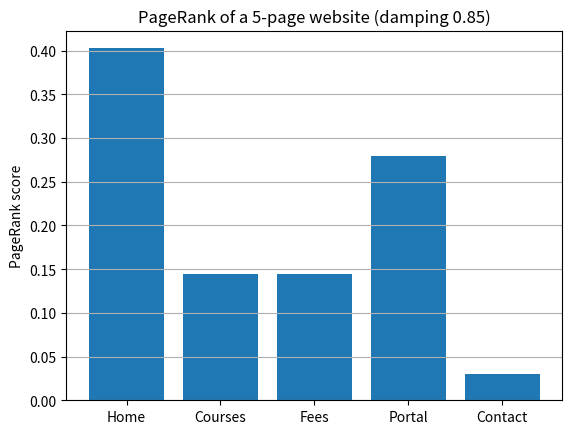

Python code for this plot: (Note: this script raises an exception after producing the figure.)
# PageRank for a small 5-page website.
# Links are DIRECTED here (page A links to page B is not the same as B to A).
# The rank vector is the dominant eigenvector (eigenvalue 1) of the Google matrix.
import numpy as np
import matplotlib.pyplot as plt

pages = ["Home", "Courses", "Fees", "Portal", "Contact"]

# links[i] = pages that page i links TO
links = {
    0: [1, 2, 3],      # Home -> Courses, Fees, Portal
    1: [0, 3],         # Courses -> Home, Portal
    2: [0, 3],         # Fees -> Home, Portal
    3: [0],            # Portal -> Home
    4: [0, 3],         # Contact -> Home, Portal (nobody links to Contact)
}
DAMPING = 0.85
n = len(pages)

# Column-stochastic matrix: column j holds the probabilities of leaving page j
M = np.zeros((n, n))
for j, outs in links.items():
    for i in outs:
        M[i, j] = 1 / len(outs)

G = DAMPING * M + (1 - DAMPING) / n * np.ones((n, n))   # Google matrix

# Method 1: eigen-decomposition
eigenvalues, eigenvectors = np.linalg.eig(G)
index = np.argmax(np.real(eigenvalues))
rank_eig = np.abs(np.real(eigenvectors[:, index]))
rank_eig /= rank_eig.sum()

# Method 2: power iteration (what a search engine really does)
rank = np.ones(n) / n
for iteration in range(1, 200):
    new = G @ rank
    change = np.abs(new - rank).sum()
    rank = new
    if change < 1e-12:
        break

print(f"Dominant eigenvalue: {np.real(eigenvalues[index]):.6f}")
print(f"Power iteration stopped after {iteration} iterations")
for i in np.argsort(-rank):
    print(f"{pages[i]:<8} PageRank (eig) = {rank_eig[i]:.4f}   (power iteration) = {rank[i]:.4f}")
print("Both methods agree:", np.allclose(rank, rank_eig))

plt.bar(pages, rank)
plt.ylabel("PageRank score")
plt.title("PageRank of a 5-page website (damping 0.85)")
plt.grid(True, axis="y")
plt.savefig("figures/Task_09_modified.png", dpi=150, bbox_inches="tight")
plt.show()
